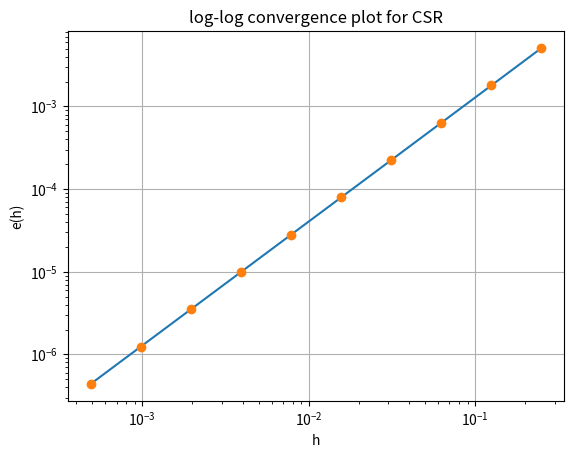

This chart was generated by the following Python code:
import numpy as np
import math 
import matplotlib.pyplot as plt

def CSR(f, a, b, m):
    x = np.linspace(a, b, m + 1)
    h = float(b - a)/m

    csr = (h/6)*(2*np.sum(f(x[1:-1])) + 4*np.sum(f((x[1:] + x[:-1])/2)) + f(x[0]) + f(x[-1]))
    return csr

def f(x):
    return np.sqrt(1-x**2)

a, b = 0, 1
int_f = math.pi/4

m = [4, 8, 16, 32, 64, 128, 256, 512, 1024, 2048]

h_list = []
error_list = []

for m_i in range(len(m)):
    csr_f = CSR(f, a, b, m[m_i])
    h = float(b-a)/m[m_i]

    print(f"I[f] = {int_f}")
    print(f"CSR[f, {a}, {b}, {m[m_i]}] = {csr_f}")
    print(f"I[f] - CSR[f] = {abs(int_f - csr_f):.3e}")

    if (m_i < len(m)-1):
        p = (math.log(abs((int_f - CSR(f, a, b, m[m_i+1]))/(int_f-csr_f))))/(math.log((float(b-a)/m[m_i+1])/h))
        c = 10**(math.log(abs(int_f-csr_f)) - p*math.log(h))
        print(f"P = {p}")
        print(f"C = {c}")
    print()

    h_list.append(h) 
    error_list.append(abs(int_f-csr_f)) 


plt.figure()

plt.plot(h_list, error_list)
plt.plot(h_list, error_list, 'o')
plt.xscale("log")
plt.yscale("log")
plt.xlabel("h")
plt.ylabel("e(h)")
plt.title("log-log convergence plot for CSR")
plt.grid(True)

plt.show()




